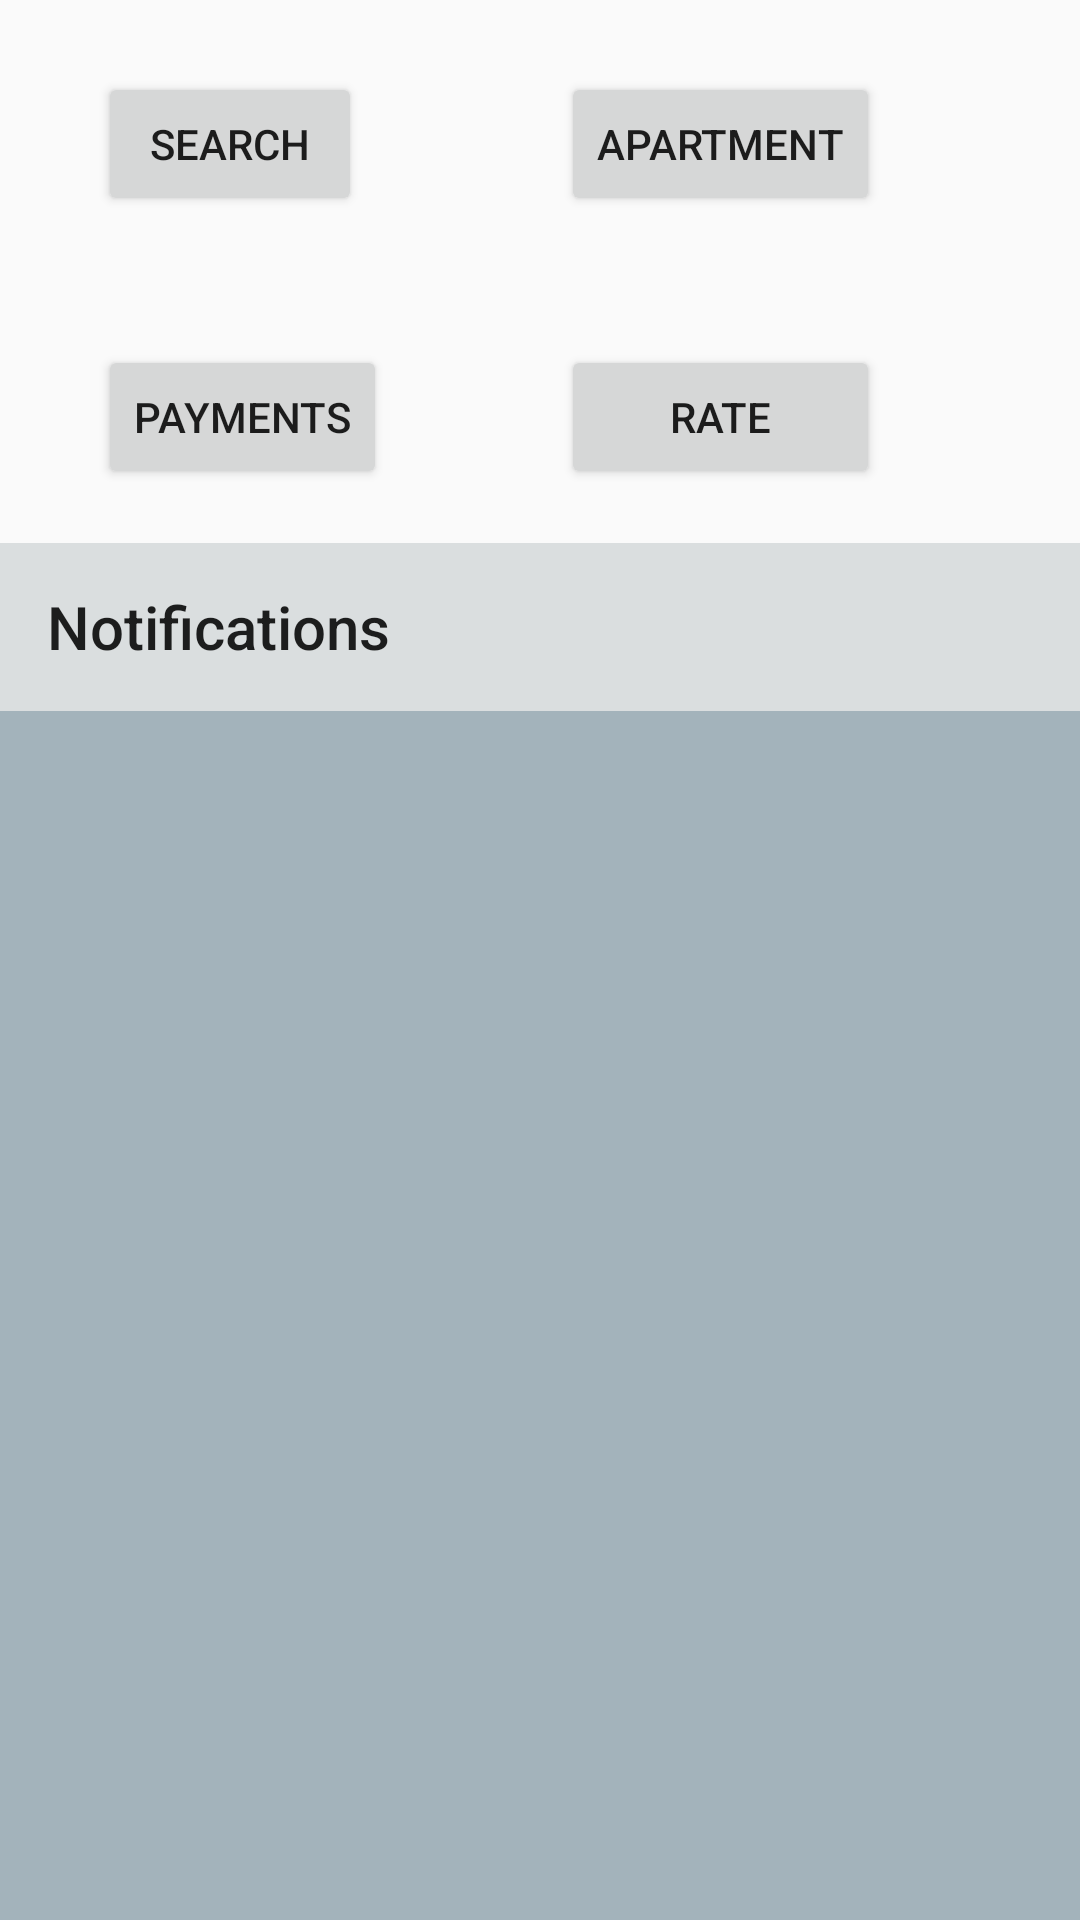

This screen was rendered from an Android layout file. Write that file and the resources it references.
<!-- AndroidManifest.xml: application theme AppTheme -->
<!-- res/layout/activity_tenant_home.xml -->
<?xml version="1.0" encoding="utf-8"?>
<RelativeLayout xmlns:android="http://schemas.android.com/apk/res/android"
    xmlns:app="http://schemas.android.com/apk/res-auto"
    xmlns:tools="http://schemas.android.com/tools"
    android:id="@+id/activity_tenant_home"
    android:layout_width="match_parent"
    android:layout_height="match_parent"
    android:paddingBottom="@dimen/activity_vertical_margin"
    android:paddingLeft="@dimen/activity_horizontal_margin"
    android:paddingRight="@dimen/activity_horizontal_margin"
    android:paddingTop="@dimen/activity_vertical_margin"
    tools:context="com.example.chanaka.propertymanager.Views.TenantHome">

    <Button
        android:text="Apartment"
        android:layout_width="wrap_content"
        android:layout_height="wrap_content"
        android:layout_alignTop="@+id/btnSearch"
        android:layout_alignParentRight="true"
        android:layout_alignParentEnd="true"
        android:layout_marginRight="67dp"
        android:layout_marginEnd="67dp"
        android:id="@+id/btnApartment" />

    <Button
        android:text="Payments"
        android:layout_width="wrap_content"
        android:layout_height="wrap_content"
        android:layout_below="@+id/btnSearch"
        android:layout_alignLeft="@+id/btnSearch"
        android:layout_alignStart="@+id/btnSearch"
        android:layout_marginTop="43dp"
        android:id="@+id/btnPayment" />

    <Button
        android:text="Rate"
        android:layout_width="wrap_content"
        android:layout_height="wrap_content"
        android:layout_alignTop="@+id/btnPayment"
        android:layout_alignLeft="@+id/btnApartment"
        android:layout_alignStart="@+id/btnApartment"
        android:id="@+id/btnRate"
        android:layout_alignEnd="@+id/btnApartment" />

    <ListView
        android:layout_width="match_parent"
        android:layout_height="match_parent"
        android:layout_below="@+id/btnPayment"
        android:layout_alignParentLeft="true"
        android:layout_alignParentStart="true"
        android:layout_marginTop="70dp"
        android:background="@color/colorAccent"
        android:id="@+id/lstAlerts" />

    <Button
        android:text="Search"
        android:layout_width="wrap_content"
        android:layout_height="wrap_content"
        android:layout_marginLeft="30dp"
        android:layout_marginStart="33dp"
        android:layout_marginTop="24dp"
        android:id="@+id/btnSearch"
        android:layout_alignParentTop="true"
        android:layout_alignParentStart="true" />

    <android.support.v7.widget.Toolbar
        android:id="@+id/toolbar"
        android:layout_width="match_parent"
        android:layout_height="?attr/actionBarSize"
        android:background="@color/graycolor"

        android:title="My Apartments"
        android:layout_marginTop="18dp"
        android:layout_below="@+id/btnPayment"
        android:layout_alignParentStart="true"
        app:title="Notifications" />

</RelativeLayout>
<!-- resources referenced by this layout -->
<resources>
  <color name="colorAccent">#a3b3bb</color>
  <color name="graycolor">#DADEDF</color>
  <style name="AppTheme" parent="Theme.AppCompat.Light.NoActionBar">
          
          <item name="colorPrimary">@color/colorPrimary</item>
          <item name="colorPrimaryDark">@color/colorPrimaryDark</item>
          <item name="colorAccent">@color/colorAccent</item>
      </style>
  <color name="colorPrimary">#0076fc</color>
  <color name="colorPrimaryDark">#f50022fd</color>
</resources>
